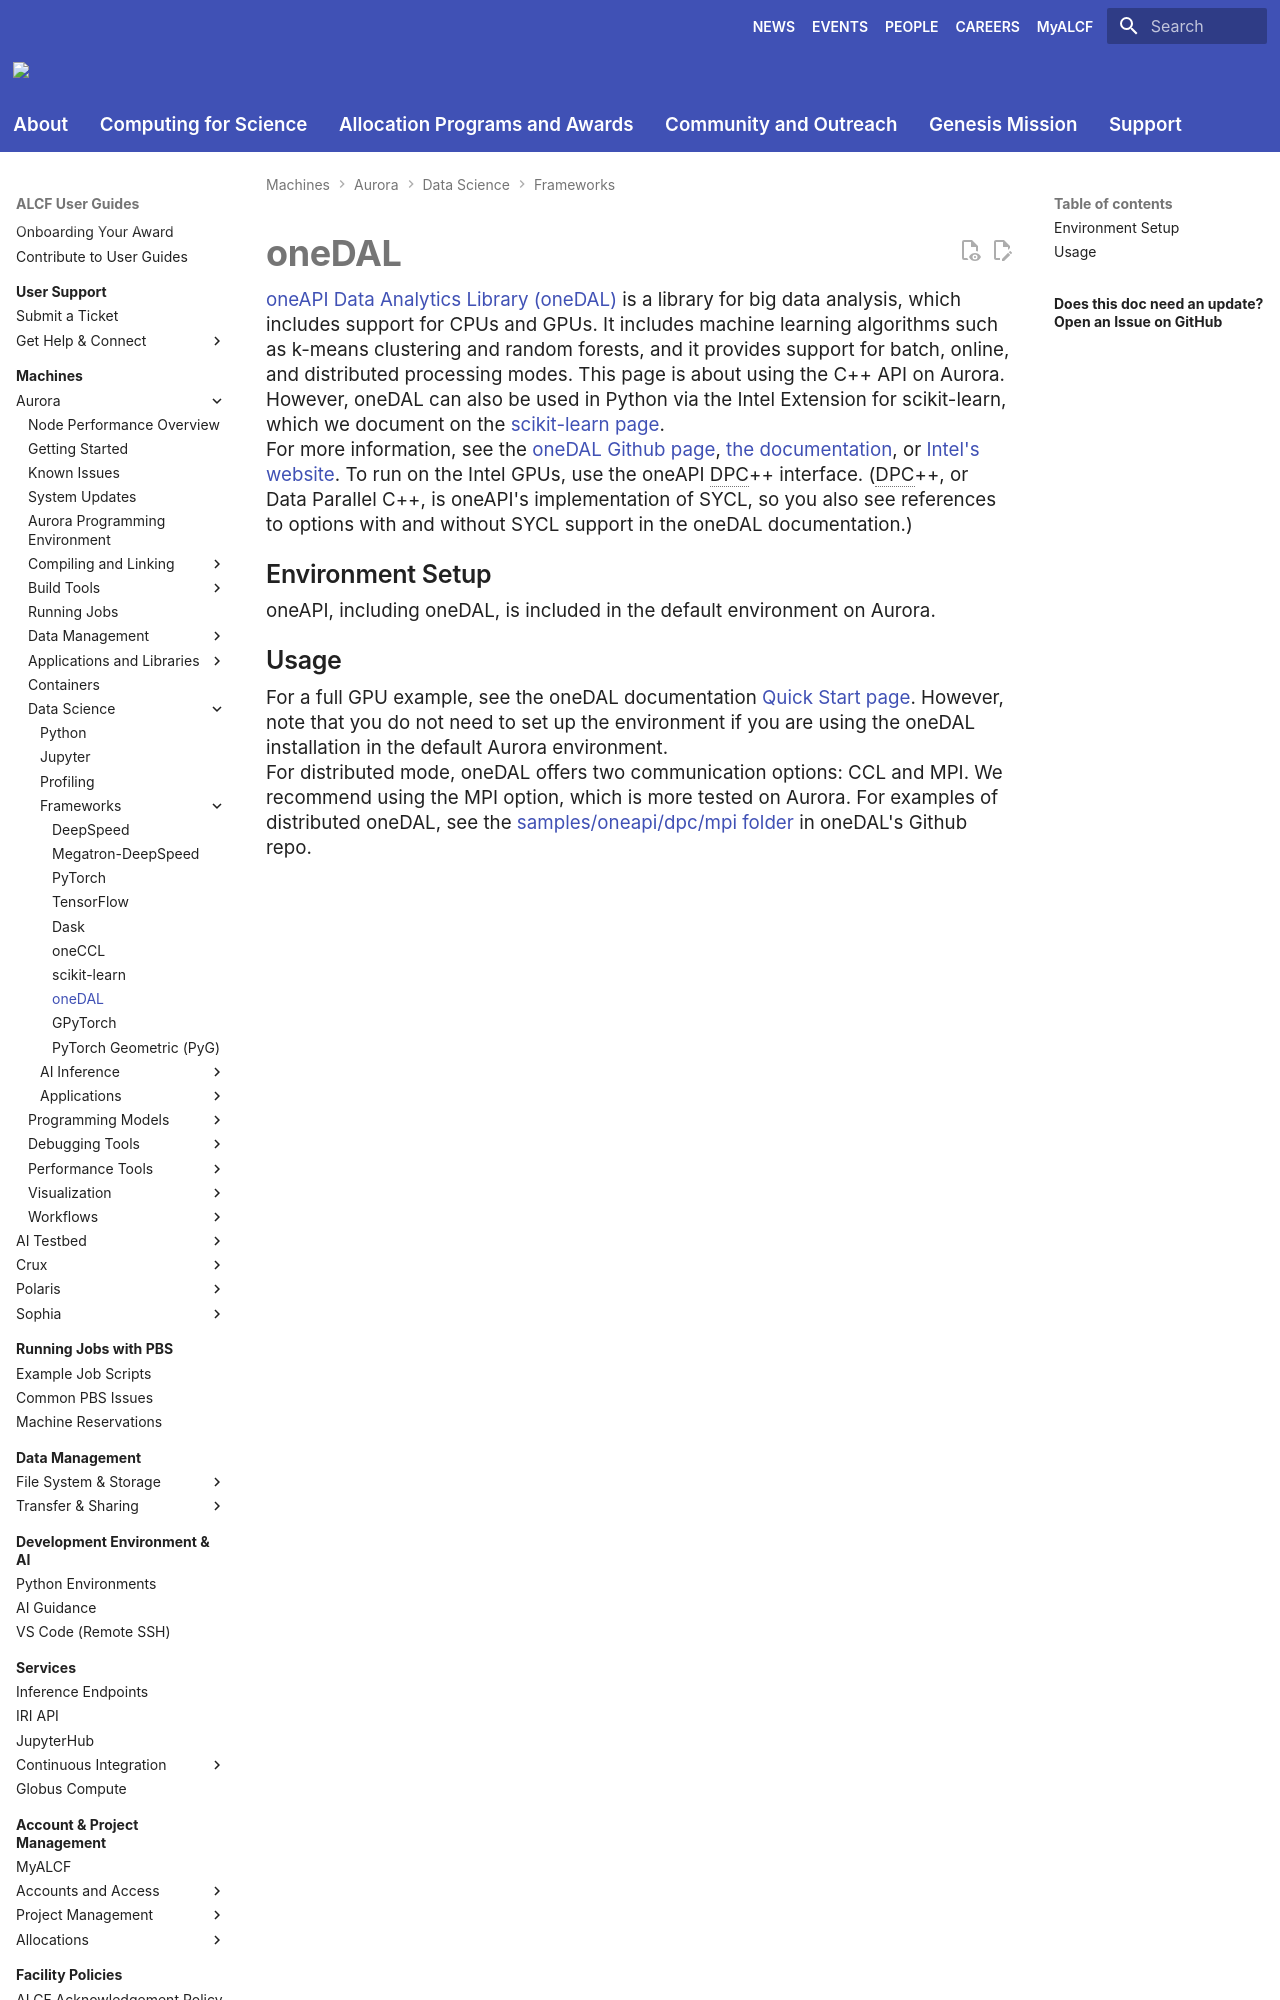

repository: argonne-lcf/user-guides · page: aurora/applications-and-libraries/libraries/onedal/index.html · generator: mkdocs

# oneDAL

[oneAPI Data Analytics Library (oneDAL)](https://www.intel.com/content/www/us/en/developer/tools/oneapi/onedal.html) is a library for big data analysis, which includes support for CPUs and GPUs. It includes machine learning algorithms such as k-means clustering and random forests, and it provides support for batch, online, and distributed processing modes. This page is about using the C++ API on Aurora. However, oneDAL can also be used in Python via the Intel Extension for scikit-learn, which we document on the [scikit-learn page](../../data-science/frameworks/scikit-learn.md). 

For more information, see the [oneDAL Github page](https://github.com/uxlfoundation/oneDAL), [the documentation](https://uxlfoundation.github.io/oneDAL/index.html), or [Intel's website](https://www.intel.com/content/www/us/en/developer/tools/oneapi/onedal.html). To run on the Intel GPUs, use the oneAPI DPC++ interface. (DPC++, or Data Parallel C++, is oneAPI's implementation of SYCL, so you also see references to options with and without SYCL support in the oneDAL documentation.) 

## Environment Setup
oneAPI, including oneDAL, is included in the default environment on Aurora.
